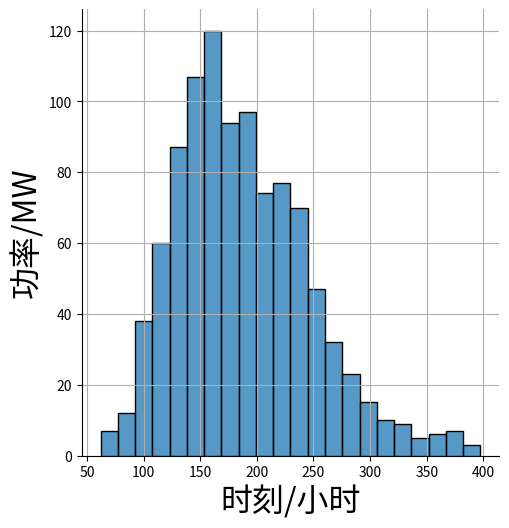
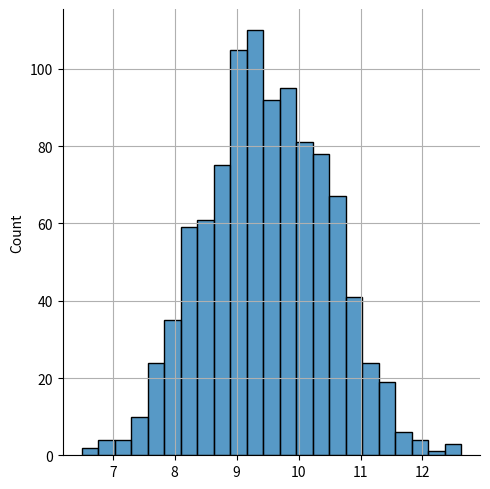

Source code (Python) for these figures, in order: (Note: this script raises an exception after producing the figures.)
import numpy as np
import pandas as pd
import matplotlib.pyplot as plt
import math
import seaborn as sns
#%%
np.random.seed(1018)
#%%
#日行驶里程s
s = np.random.lognormal(5.21, 0.34, 1000)
for i in range(1000):
    while s[i]>400:
        s[i] = np.random.lognormal(5.21, 0.34)
sns.displot(s)

plt.grid()
plt.savefig('./mc_ev_loadoA.png',dpi=400,bbox_inches = 'tight')
plt.xlabel("时刻/小时", fontdict={'weight': 'normal', 'size': 23})#改变坐标轴标题字体
plt.ylabel("功率/MW", fontdict={'weight': 'normal', 'size': 23})



#%%
#充电开始时间分布
# Number = 2000;   #样本个数
# mu = 20    #均值
# sigma = 1.33  #标准差
T1 = np.random.normal(9.5, 1, 1000)
T2 = np.random.normal(14, 1, 1000)
T3 = np.random.normal(19, 2, 1000)
sns.displot(T1)

plt.grid()
plt.savefig('./mc_ev_loadoB.png',dpi=400,bbox_inches = 'tight')



#%%
#创建二维数组，贴上标签：充电时间段1， 2， 3
T1_new = np.ones(1000)
T2_new = np.ones(1000)*2
T3_new = np.ones(1000)*3
T1_new = T1_new.astype('int')
T2_new = T2_new.astype('int')
T3_new = T3_new.astype('int')
T_1 = np.vstack((T1, T1_new))
T_2 = np.vstack((T2, T2_new))
T_3 = np.vstack((T3, T3_new))
''' #贴上全0标签，记录快充慢充
T4 = np.zeros(1000)
T4 = T4.astype('int')
T_1 = np.vstack((T_1, T4))
T_2 = np.vstack((T_2, T4))
T_3 = np.vstack((T_3, T4))
arr = np.zeros(1000).reshape(1, 1000)
arr[0,i] = 1
'''#%%
#选择上午、下午、晚上充电 对应概率0.2, 0.1, 0.7
def M_A_E():
    p =([0.2, 0.1, 0.7])
    value = np.random.choice([1, 2, 3], p = p)
    return value
#%%
#确定充电开始时间ts
ts = np.zeros((3, 1000))
for i in range(1000):
    value = M_A_E()
    if value == 1:
        ts[0][i] = T_1[0][i]
        ts[1][i] = T_1[1][i]
    elif value == 2:
        ts[0][i] = T_2[0][i]
        ts[1][i] = T_2[1][i]
    else:
        ts[0][i] = T_3[0][i]
        ts[1][i] = T_3[1][i]
#     print(value)
#     print(ts[1][i])
ts[0,:]*=3600
ts= ts.astype(np.int32)
# ts
#%%
s_max = 400        #最大里程，单位km
soc0 = (1-s/s_max) #初始SOC0
fc = 60            #快速充电60kw
cc = 7             #常规充电7kw
# soc0.min()
#%%
#选择充电功率c
for i in range(1000):
    if ((ts[1][i] == 1) and (soc0[i]<=0.8)):
        ts[2][i] = fc
    elif ((ts[1][i] == 2) and (soc0[i]<=0.8)):
        ts[2][i] = fc
    elif ((ts[1][i] == 3) and (soc0[i]<=0.8)):
        ts[2][i] = cc
#     else:
#         continue
#%%
#确定充电持续时间tc
tc = np.zeros(1000)
for i in range(1000):
    if(ts[2][i]==0):
        tc[i] = 0
    else:
        a = (1-soc0[i])*82/(0.9*ts[2][i])
        b = s[i]*20.5/(100*0.9*ts[2][i])
        tc[i] = np.minimum(a, b)
tc *= 3600
tc= tc.astype(np.int32)
#tc
#%%
#确定充电结束时间te
te = np.zeros(1000)
for i in range(1000):
    te[i] = ts[0][i] + tc[i]
te= te.astype(np.int32)
#te.max()
#%%
Time_P = np.zeros((86400*2,1000)) #时间-功率二维数组
for i in range(1000):
    row_s = ts[0][i]
    row_e = te[i]
    Time_P[row_s:row_e+1, i] = ts[2][i]
#%%
x = np.arange(86400*2)/3600
Y = np.array(Time_P)





y = Y.sum(axis=1)/1000

Frame = pd.DataFrame(x,y)
Frame.to_csv('CARsamples.csv', header=None, index=None)

plt.figure(figsize=(22, 10))
plt.rcParams['font.sans-serif']=['SimHei']###解决中文乱码
plt.rcParams['axes.unicode_minus']=False
plt.plot(x,y,'b')
plt.xticks(range(0,49))
plt.xlim(0,48)
plt.xlabel("时刻/小时", fontdict={'weight': 'normal', 'size': 23})#改变坐标轴标题字体
plt.ylabel("功率/MW", fontdict={'weight': 'normal', 'size': 23})
plt.tick_params(labelsize=20)
plt.grid()
plt.savefig('./mc_ev_loadone.png',dpi=400,bbox_inches = 'tight')
plt.plot(x, y)
#%%
#第一辆车功率图

x = np.arange(86400*2)/3600
y = Time_P[:, 0] #第一辆车功率变化


plt.figure(figsize=(22,10))
plt.rcParams['font.sans-serif']=['SimHei']###解决中文乱码
plt.rcParams['axes.unicode_minus']=False
plt.plot(x,y,'b')
plt.xticks(range(0,49))
plt.xlim(0,48)
plt.xlabel("时刻/小时", fontdict={'weight': 'normal', 'size': 23})#改变坐标轴标题字体
plt.ylabel("功率/KW", fontdict={'weight': 'normal', 'size': 23})
plt.tick_params(labelsize=20)

plt.grid()
plt.savefig('./mc_ev_loadtwo.png',dpi=400,bbox_inches = 'tight')
plt.plot(x, y)
